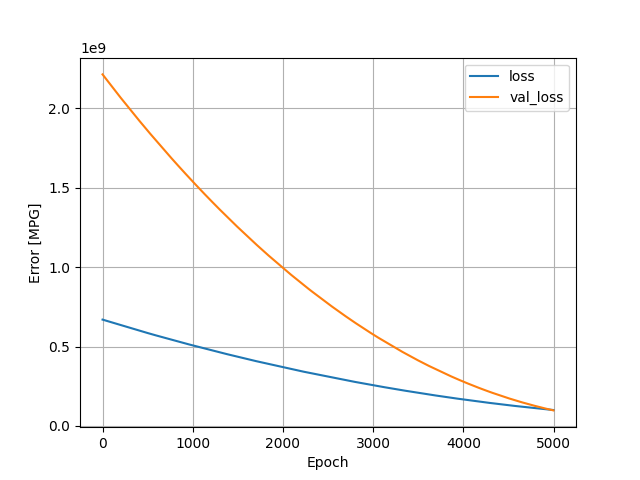

The data file committed next to this chart (first rows):
, loss, val_loss, epoch
0, 669712896, 2213549568, 0
1, 669542400, 2212813312, 1
2, 669363648, 2212091392, 2
3, 669193344, 2211346432, 3
4, 669020800, 2210595584, 4
5, 668838464, 2209867264, 5
6, 668661248, 2209138688, 6
7, 668483968, 2208401664, 7
8, 668318400, 2207631616, 8
9, 668133056, 2206895360, 9
10, 667961984, 2206138880, 10
11, 667778048, 2205422592, 11
12, 667606208, 2204683264, 12
13, 667435968, 2203932672, 13
14, 667258304, 2203184384, 14
15, 667075712, 2202464512, 15
16, 666906944, 2201716224, 16
17, 666725632, 2200987648, 17
18, 666560768, 2200227328, 18
19, 666374016, 2199509504, 19
20, 666202752, 2198768128, 20
21, 666025216, 2198037760, 21
22, 665853824, 2197284096, 22
23, 665671552, 2196548608, 23
24, 665502528, 2195793920, 24
25, 665321600, 2195063552, 25
26, 665142592, 2194333184, 26
27, 664970240, 2193587200, 27
28, 664803712, 2192820736, 28
29, 664621376, 2192081152, 29
30, 664440576, 2191362048, 30
31, 664269952, 2190624768, 31
32, 664093440, 2189892352, 32
33, 663923968, 2189147648, 33
34, 663748928, 2188399104, 34
35, 663571072, 2187668480, 35
36, 663395584, 2186934016, 36
37, 663218368, 2186207744, 37
38, 663047808, 2185458176, 38
39, 662870464, 2184716288, 39
40, 662692608, 2183982080, 40
41, 662517824, 2183245824, 41
42, 662340992, 2182505984, 42
43, 662168832, 2181748736, 43
44, 661992768, 2180999936, 44
45, 661817024, 2180252160, 45
46, 661640320, 2179515136, 46
47, 661467776, 2178769664, 47
48, 661287936, 2178050560, 48
49, 661117632, 2177303040, 49
50, 660940352, 2176563712, 50
51, 660764160, 2175823616, 51
52, 660593792, 2175070720, 52
53, 660417472, 2174327040, 53
54, 660237760, 2173599488, 54
55, 660065216, 2172867328, 55
56, 659886144, 2172157184, 56
57, 659715712, 2171427328, 57
58, 659546944, 2170669824, 58
59, 659365632, 2169945344, 59
... 4,940 more rows
